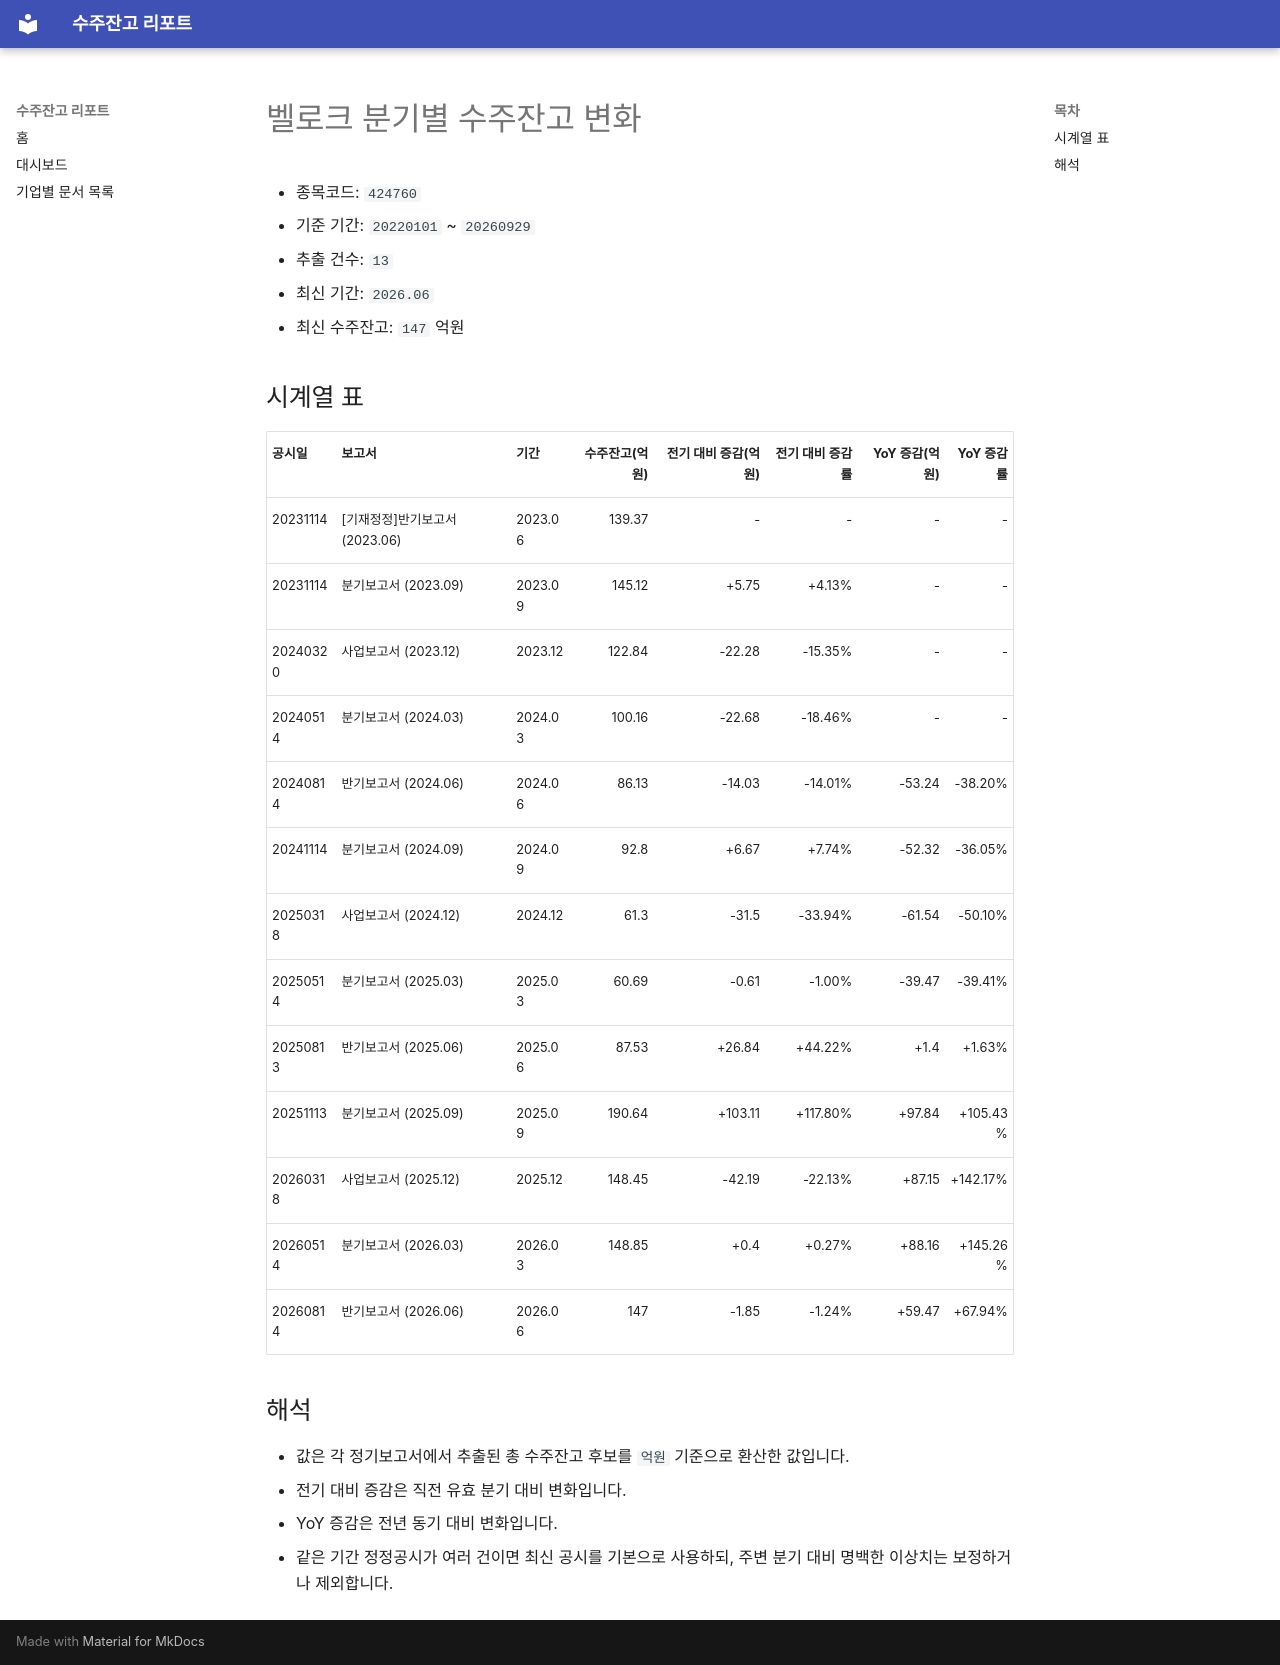

repository: agent-jaden/order-backlog-dashboard · page: companies/벨로크_수주잔고(424760)/index.html · generator: mkdocs

# 벨로크 분기별 수주잔고 변화

- 종목코드: `424760`
- 기준 기간: `20220101` ~ `20260929`
- 추출 건수: `13`
- 최신 기간: `2026.06`
- 최신 수주잔고: `147` 억원

## 시계열 표

| 공시일 | 보고서 | 기간 | 수주잔고(억원) | 전기 대비 증감(억원) | 전기 대비 증감률 | YoY 증감(억원) | YoY 증감률 |
| --- | --- | --- | ---: | ---: | ---: | ---: | ---: |
| 20231114 | [기재정정]반기보고서 (2023.06) | 2023.06 | 139.37 | - | - | - | - |
| 20231114 | 분기보고서 (2023.09) | 2023.09 | 145.12 | +5.75 | +4.13% | - | - |
| 20240320 | 사업보고서 (2023.12) | 2023.12 | 122.84 | -22.28 | -15.35% | - | - |
| 20240514 | 분기보고서 (2024.03) | 2024.03 | 100.16 | -22.68 | -18.46% | - | - |
| 20240814 | 반기보고서 (2024.06) | 2024.06 | 86.13 | -14.03 | -14.01% | -53.24 | -38.20% |
| 20241114 | 분기보고서 (2024.09) | 2024.09 | 92.8 | +6.67 | +7.74% | -52.32 | -36.05% |
| 20250318 | 사업보고서 (2024.12) | 2024.12 | 61.3 | -31.5 | -33.94% | -61.54 | -50.10% |
| 20250514 | 분기보고서 (2025.03) | 2025.03 | 60.69 | -0.61 | -1.00% | -39.47 | -39.41% |
| 20250813 | 반기보고서 (2025.06) | 2025.06 | 87.53 | +26.84 | +44.22% | +1.4 | +1.63% |
| 20251113 | 분기보고서 (2025.09) | 2025.09 | 190.64 | +103.11 | +117.80% | +97.84 | +105.43% |
| 20260318 | 사업보고서 (2025.12) | 2025.12 | 148.45 | -42.19 | -22.13% | +87.15 | +142.17% |
| 20260514 | 분기보고서 (2026.03) | 2026.03 | 148.85 | +0.4 | +0.27% | +88.16 | +145.26% |
| 20260814 | 반기보고서 (2026.06) | 2026.06 | 147 | -1.85 | -1.24% | +59.47 | +67.94% |

## 해석

- 값은 각 정기보고서에서 추출된 총 수주잔고 후보를 `억원` 기준으로 환산한 값입니다.
- 전기 대비 증감은 직전 유효 분기 대비 변화입니다.
- YoY 증감은 전년 동기 대비 변화입니다.
- 같은 기간 정정공시가 여러 건이면 최신 공시를 기본으로 사용하되, 주변 분기 대비 명백한 이상치는 보정하거나 제외합니다.
